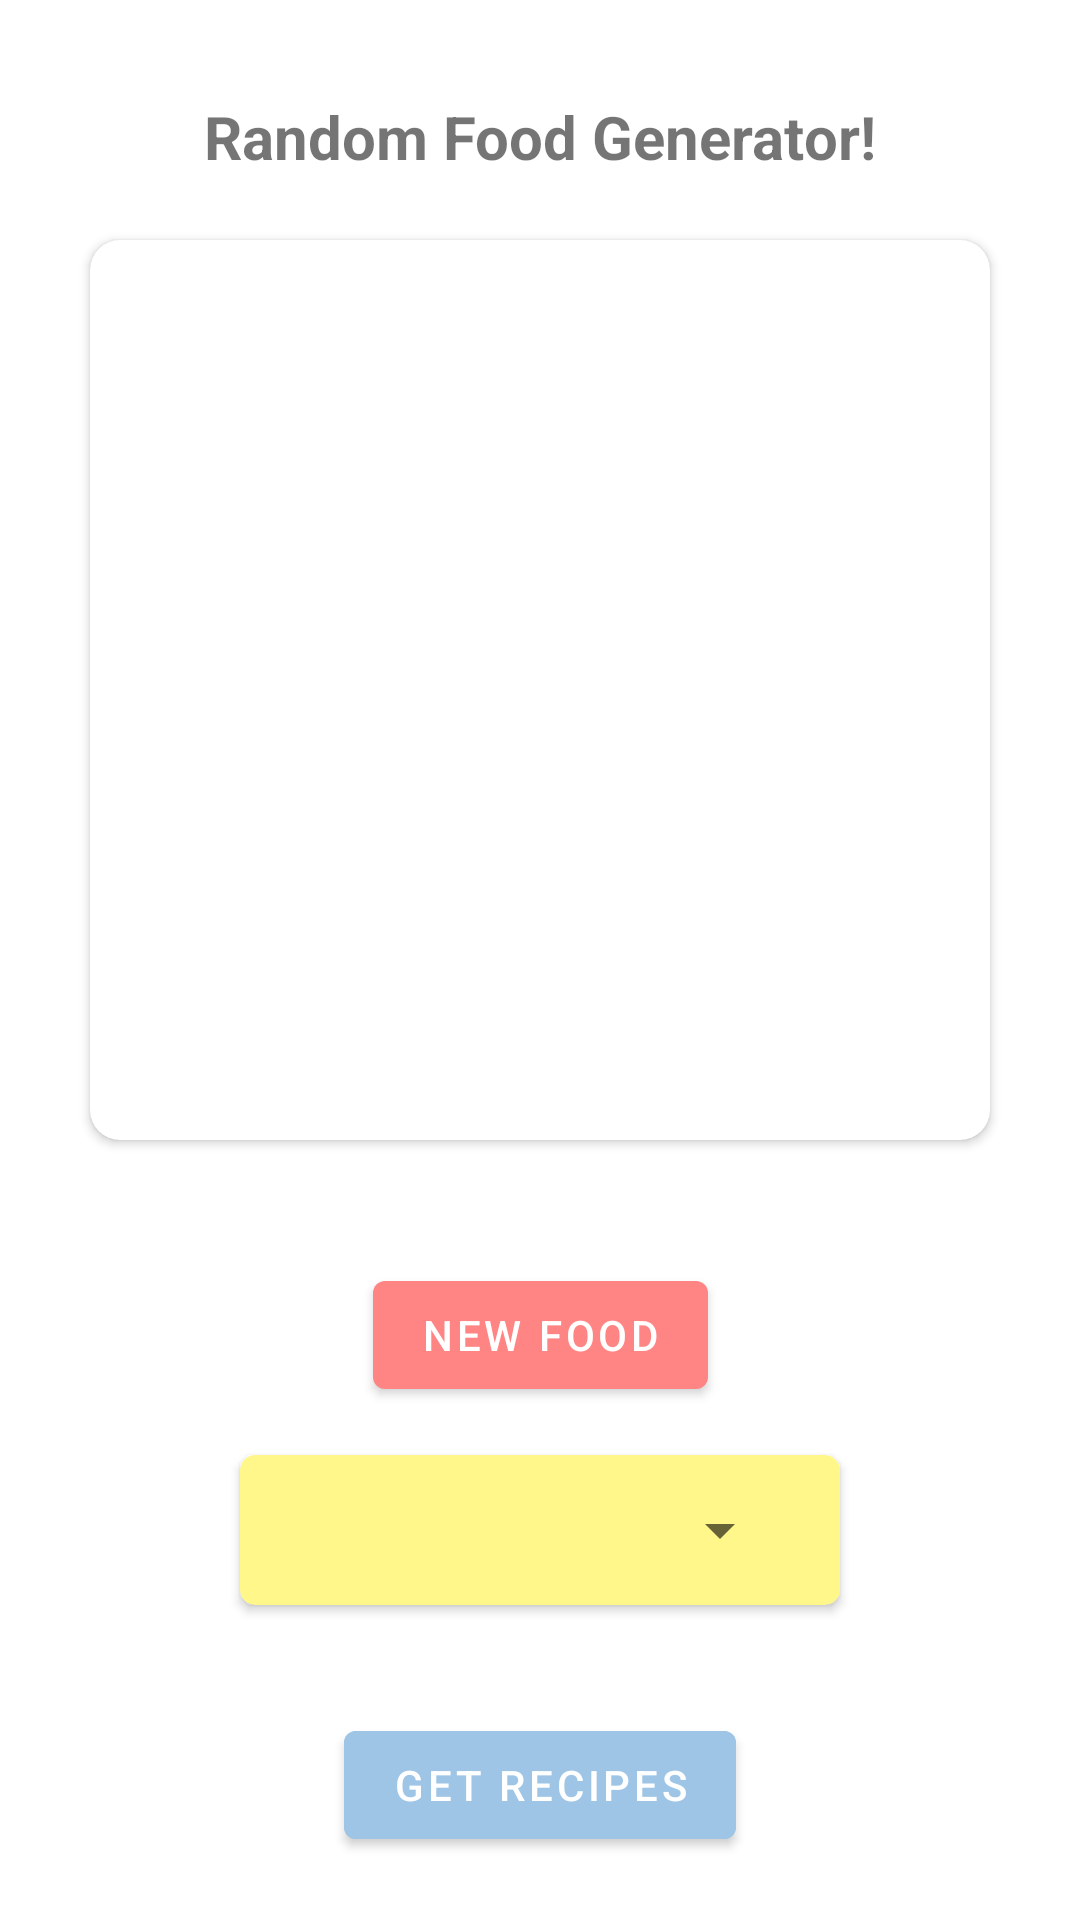

Write the Android layout XML for this screen, with the resource values it uses.
<!-- AndroidManifest.xml: application theme Theme.Foodapp -->
<!-- res/layout/activity_main.xml -->
<?xml version="1.0" encoding="utf-8"?>
<androidx.constraintlayout.widget.ConstraintLayout xmlns:android="http://schemas.android.com/apk/res/android"
    xmlns:app="http://schemas.android.com/apk/res-auto"
    xmlns:tools="http://schemas.android.com/tools"
    android:layout_width="match_parent"
    android:layout_height="match_parent"
    tools:context=".ui.food.FoodActivity">

    <TextView
        android:id="@+id/food_title"
        android:layout_width="wrap_content"
        android:layout_height="wrap_content"
        android:layout_marginTop="32dp"
        android:layout_marginBottom="16dp"
        android:text="Random Food Generator!"
        android:textSize="20dp"
        android:textStyle="bold"
        app:layout_constraintEnd_toEndOf="parent"
        app:layout_constraintStart_toStartOf="parent"
        app:layout_constraintTop_toTopOf="parent"
        app:layout_constraintBottom_toTopOf="@id/food_pic_cardview"/>

    <androidx.cardview.widget.CardView
        android:id="@+id/food_pic_cardview"
        android:layout_width="300dp"
        android:layout_height="300dp"
        android:layout_margin="5dp"
        android:elevation="10dp"
        app:cardCornerRadius="10dp"
        app:layout_constraintEnd_toEndOf="parent"
        app:layout_constraintStart_toStartOf="parent"
        app:layout_constraintTop_toBottomOf="@id/food_title"
        app:layout_constraintBottom_toTopOf="@id/random_pic_button">

        <ImageView
            android:id="@+id/food_pic"
            android:layout_width="match_parent"
            android:layout_height="match_parent"
            android:adjustViewBounds="true"
            android:scaleType="centerCrop"
            android:src="@drawable/sushi"
            app:layout_constraintEnd_toEndOf="parent"
            app:layout_constraintStart_toStartOf="parent"
            app:layout_constraintTop_toBottomOf="@+id/food_title" />
    </androidx.cardview.widget.CardView>

    <com.google.android.material.button.MaterialButton
        android:id="@+id/random_pic_button"
        android:layout_width="wrap_content"
        android:layout_height="wrap_content"
        android:layout_marginVertical="36dp"
        android:text="New Food"
        app:layout_constraintEnd_toEndOf="parent"
        app:layout_constraintStart_toStartOf="parent"
        app:layout_constraintTop_toBottomOf="@+id/food_pic_cardview"
        app:layout_constraintBottom_toTopOf="@id/category_spinner_cardview" />

    <androidx.cardview.widget.CardView
        android:id="@+id/category_spinner_cardview"
        android:layout_width="200dp"
        android:layout_height="50dp"
        android:elevation="10dp"
        app:cardCornerRadius="5dp"
        android:layout_marginTop="16dp"
        app:layout_constraintEnd_toEndOf="parent"
        app:layout_constraintStart_toStartOf="parent"
        app:layout_constraintTop_toBottomOf="@id/random_pic_button"
        app:cardBackgroundColor="@color/light_yellow">
        <Spinner
            android:id="@+id/food_category_spinner"
            android:layout_width="match_parent"
            android:layout_height="match_parent"
            app:layout_constraintEnd_toEndOf="parent"
            app:layout_constraintStart_toStartOf="parent"
            android:layout_margin="16dp"
            app:layout_constraintTop_toBottomOf="@+id/random_pic_button" />
    </androidx.cardview.widget.CardView>

    <com.google.android.material.button.MaterialButton
        android:id="@+id/get_recipes_button"
        android:layout_width="wrap_content"
        android:layout_height="wrap_content"
        android:layout_marginVertical="36dp"
        android:text="Get Recipes"
        app:layout_constraintEnd_toEndOf="parent"
        app:layout_constraintStart_toStartOf="parent"
        app:layout_constraintTop_toBottomOf="@+id/category_spinner_cardview"
        android:backgroundTint="@color/light_blue" />

</androidx.constraintlayout.widget.ConstraintLayout>
<!-- resources referenced by this layout -->
<resources>
  <color name="light_blue">#9ec5e5</color>
  <color name="light_yellow">#FFF78A</color>
  <style name="Theme.Foodapp" parent="Theme.MaterialComponents.DayNight.DarkActionBar">
          
          <item name="colorPrimary">@color/light_red</item>
          <item name="colorPrimaryVariant">@color/grey</item>
          <item name="colorOnPrimary">@color/white</item>
          
          <item name="colorSecondary">@color/light_yellow</item>
          <item name="colorSecondaryVariant">@color/light_yellow</item>
          <item name="colorOnSecondary">@color/black</item>
          
          <item name="android:statusBarColor" tools:targetApi="l">?attr/colorPrimaryVariant</item>
          
      </style>
  <color name="light_red">#ff8585</color>
  <color name="grey">#999999</color>
  <color name="white">#FFFFFFFF</color>
  <color name="black">#FF000000</color>
</resources>
